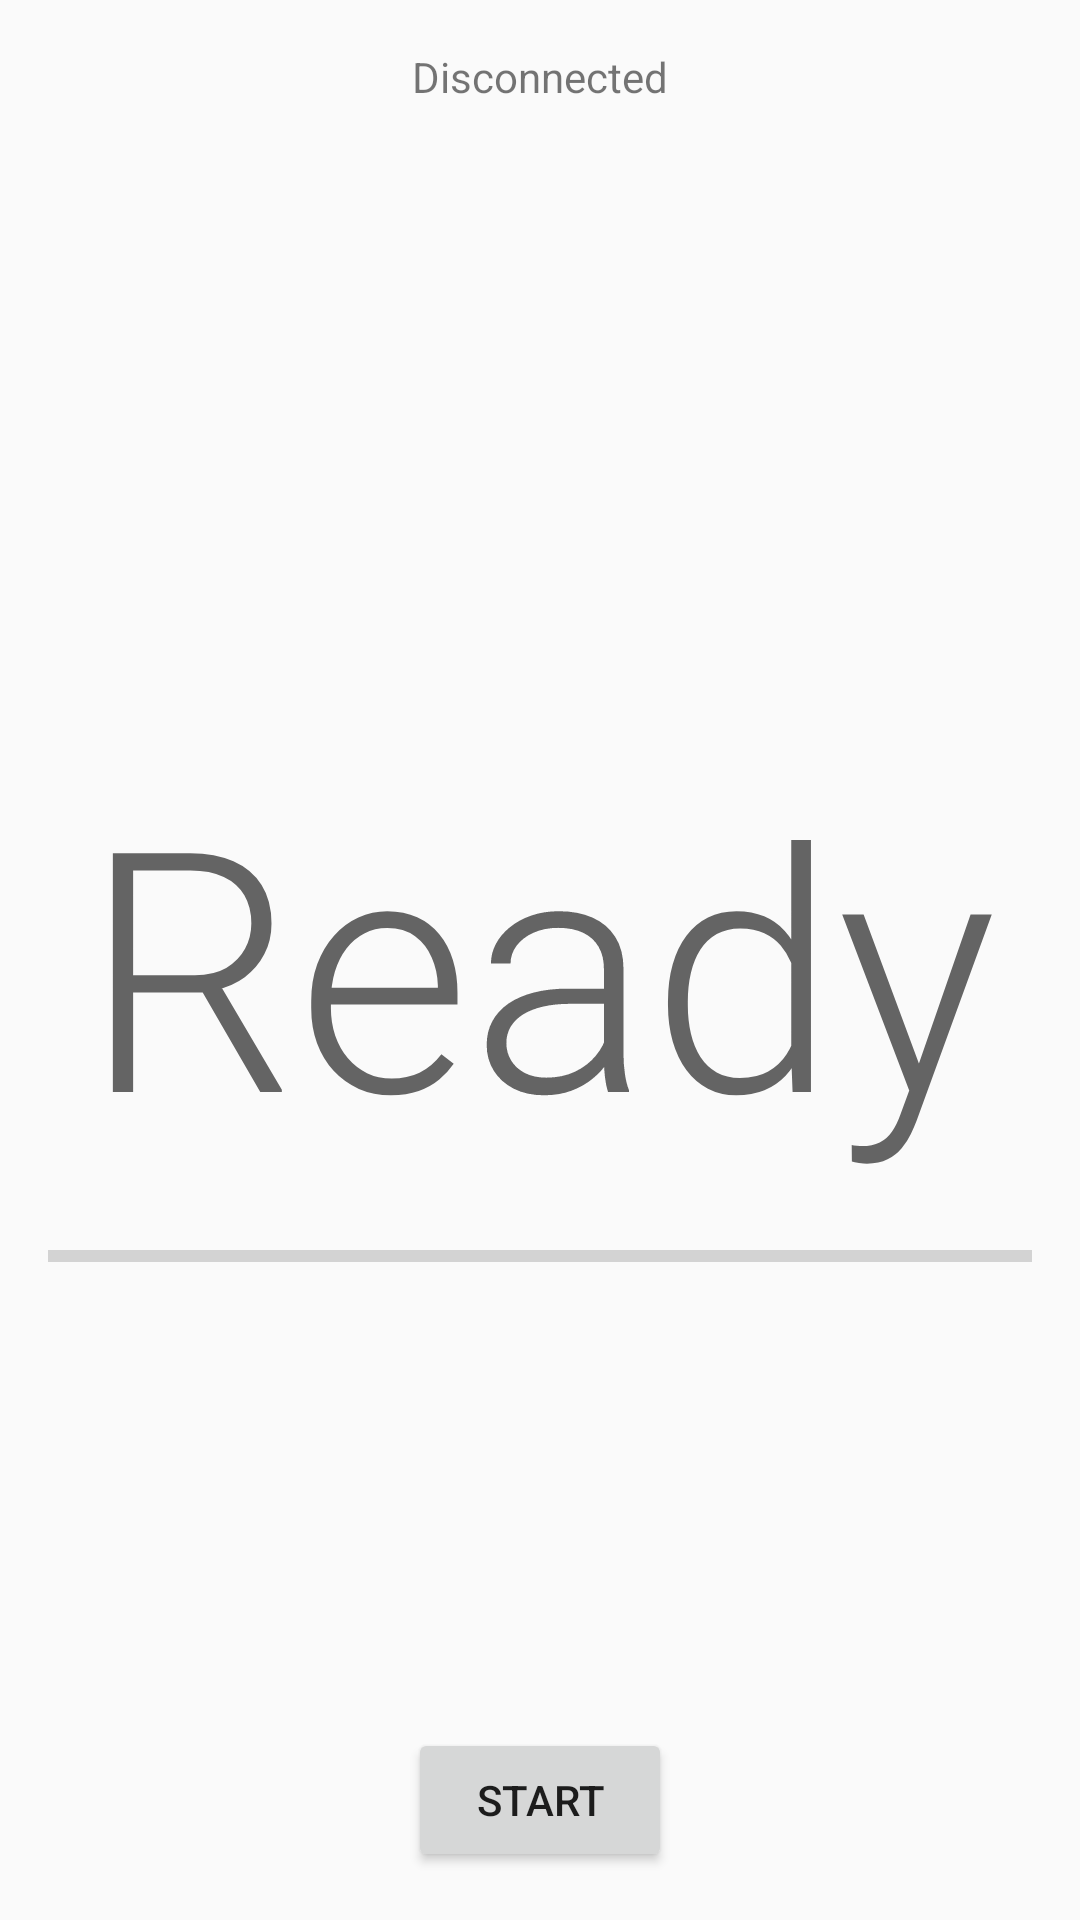

Here is an Android app screen rendered from its layout file. Give the layout XML and the strings, colors and styles it references.
<!-- AndroidManifest.xml: application theme AppTheme -->
<!-- res/layout/activity_main.xml -->
<?xml version="1.0" encoding="utf-8"?>
<androidx.constraintlayout.widget.ConstraintLayout xmlns:android="http://schemas.android.com/apk/res/android"
    xmlns:app="http://schemas.android.com/apk/res-auto"
    xmlns:tools="http://schemas.android.com/tools"
    android:layout_width="match_parent"
    android:layout_height="match_parent"
    tools:context=".MainActivity">

    <TextView
        android:id="@+id/current_combo"
        android:layout_width="wrap_content"
        android:layout_height="wrap_content"
        android:text="@string/ready"
        android:textAppearance="@style/TextAppearance.AppCompat.Display4"
        app:layout_constraintBottom_toBottomOf="parent"
        app:layout_constraintLeft_toLeftOf="parent"
        app:layout_constraintRight_toRightOf="parent"
        app:layout_constraintTop_toTopOf="parent"
        tools:text="3" />

    <TextView
        android:id="@+id/connection_status"
        android:layout_width="wrap_content"
        android:layout_height="wrap_content"
        android:layout_marginTop="16dp"
        android:text="@string/gloves_disconnected"
        app:layout_constraintEnd_toEndOf="parent"
        app:layout_constraintStart_toStartOf="parent"
        app:layout_constraintTop_toTopOf="parent"
        tools:text="Connected" />

    <Button
        android:id="@+id/start_button"
        android:layout_width="wrap_content"
        android:layout_height="wrap_content"
        android:layout_marginBottom="16dp"
        android:text="@string/button_start"
        app:layout_constraintBottom_toBottomOf="parent"
        app:layout_constraintEnd_toEndOf="parent"
        app:layout_constraintStart_toStartOf="parent" />

    <ProgressBar
        android:id="@+id/combo_progress"
        style="?android:attr/progressBarStyleHorizontal"
        android:layout_width="0dp"
        android:layout_height="wrap_content"
        android:layout_marginStart="16dp"
        android:layout_marginLeft="16dp"
        android:layout_marginTop="16dp"
        android:layout_marginEnd="16dp"
        android:layout_marginRight="16dp"
        app:layout_constraintEnd_toEndOf="parent"
        app:layout_constraintStart_toStartOf="parent"
        app:layout_constraintTop_toBottomOf="@+id/current_combo" />

</androidx.constraintlayout.widget.ConstraintLayout>
<!-- resources referenced by this layout -->
<resources>
  <string name="button_start">Start</string>
  <string name="gloves_disconnected">Disconnected</string>
  <string name="ready">Ready</string>
  <style name="AppTheme" parent="Theme.AppCompat.Light.NoActionBar">
          
          <item name="colorPrimary">@color/colorPrimary</item>
          <item name="colorPrimaryDark">@color/colorPrimaryDark</item>
          <item name="colorAccent">@color/colorPrimary</item>
          <item name="android:windowLightNavigationBar" tools:targetApi="27">true</item>
          <item name="android:statusBarColor" tools:targetApi="27">@android:color/white</item>
          <item name="android:windowLightStatusBar" tools:targetApi="27">true</item>
          <item name="android:navigationBarColor" tools:targetApi="27">@android:color/white</item>
      </style>
  <color name="colorPrimary">#1e88e5</color>
  <color name="colorPrimaryDark">#005cb2</color>
</resources>
